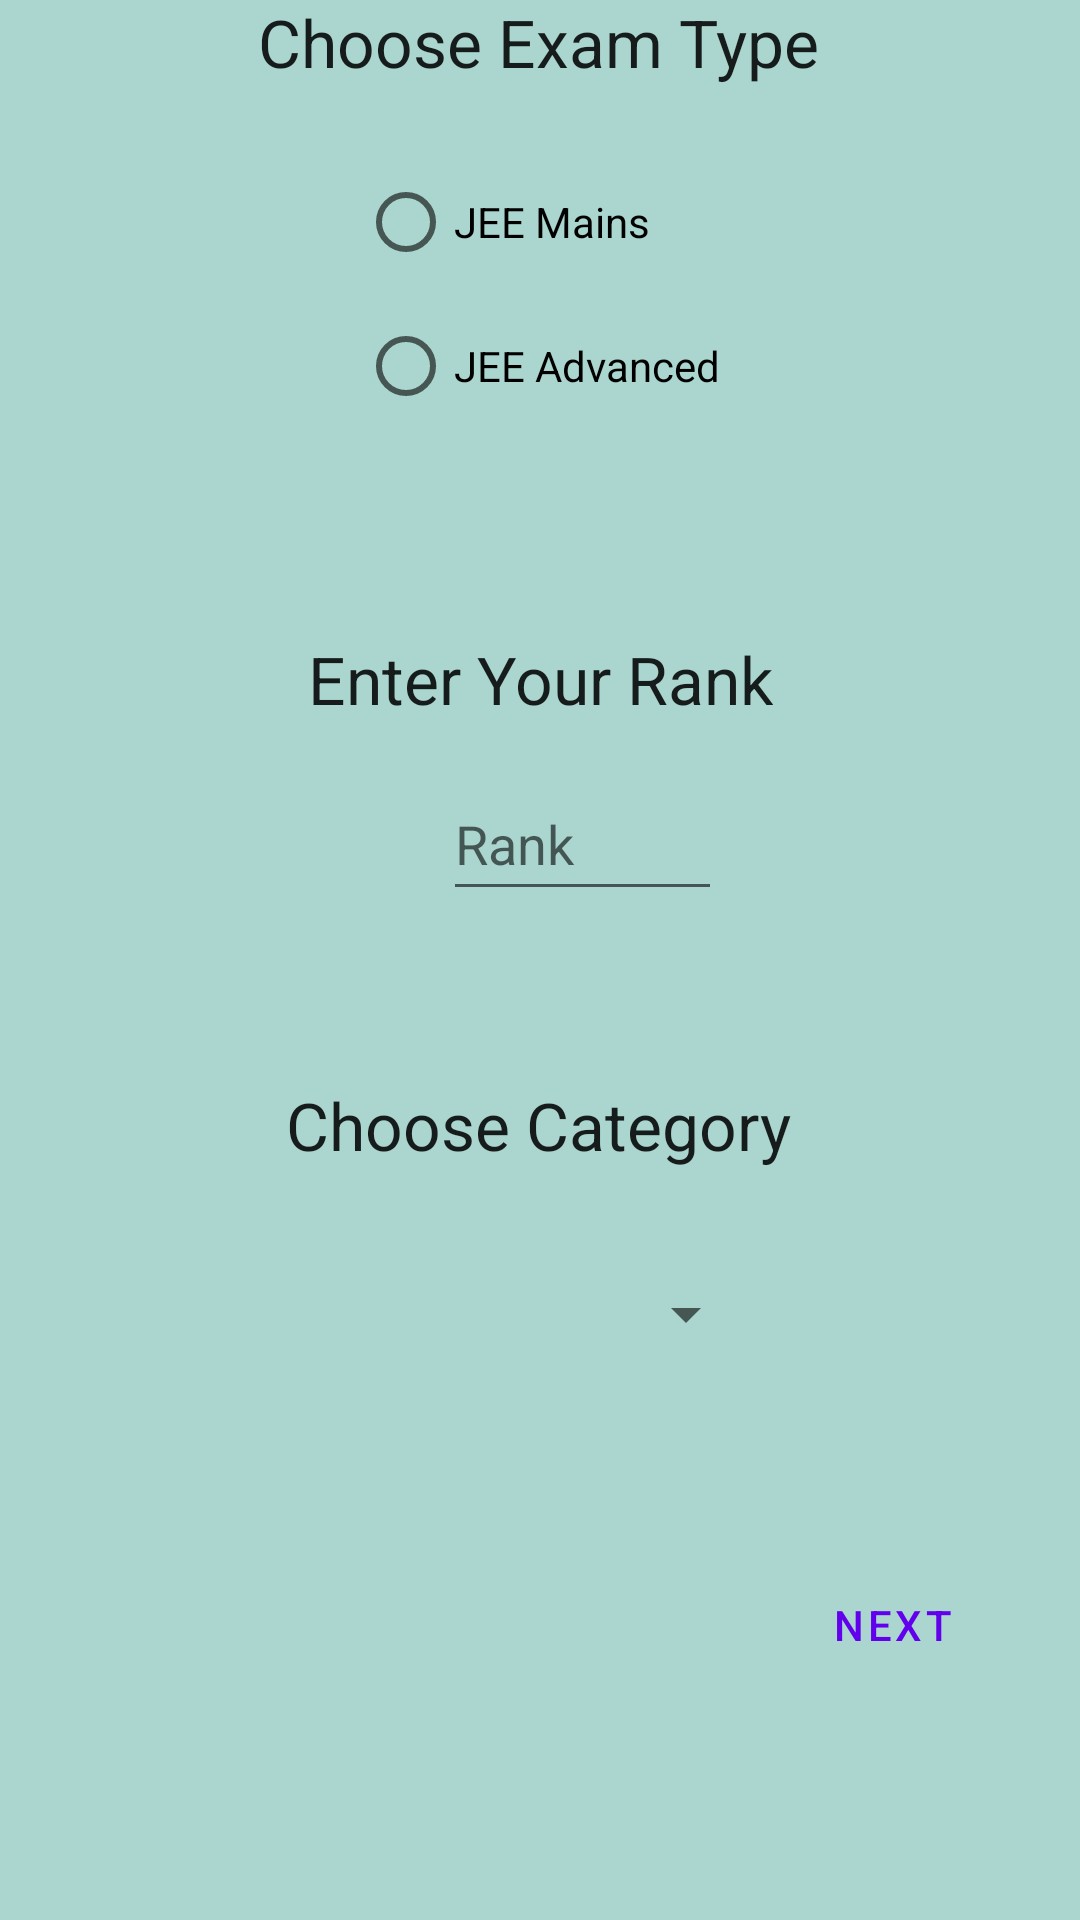

Android layout source for this screen:
<!-- AndroidManifest.xml: application theme Theme.JosaaHelper -->
<!-- res/layout/fragment_college_pridictor_first.xml -->
<?xml version="1.0" encoding="utf-8"?>
<FrameLayout xmlns:android="http://schemas.android.com/apk/res/android"
    xmlns:app="http://schemas.android.com/apk/res-auto"
    xmlns:tools="http://schemas.android.com/tools"
    android:id="@+id/collegePridictorFirstFragment"
    android:layout_width="match_parent"
    android:layout_height="match_parent"
    android:background="#ABD6CF"
    tools:context=".CollegePridictorFirstFragment">

   <androidx.constraintlayout.widget.ConstraintLayout
       android:layout_width="411dp"
       android:layout_height="731dp"
       android:layout_gravity="center">

      <TextView
          android:id="@+id/textExamType"
          android:layout_width="wrap_content"
          android:layout_height="wrap_content"
          android:layout_marginTop="40dp"
          android:layout_marginBottom="7dp"
          android:text="Choose Exam Type"
          android:textAppearance="@style/TextAppearance.AppCompat.Large"
          app:layout_constraintBottom_toTopOf="@+id/radioGroup"
          app:layout_constraintEnd_toEndOf="parent"
          app:layout_constraintHorizontal_bias="0.497"
          app:layout_constraintStart_toStartOf="parent"
          app:layout_constraintTop_toTopOf="parent" />

      <RadioGroup
          android:id="@+id/radioGroup"
          android:layout_width="wrap_content"
          android:layout_height="wrap_content"
          android:layout_marginTop="10dp"
          android:layout_marginEnd="33dp"
          android:layout_marginBottom="61dp"
          app:layout_constraintBottom_toTopOf="@+id/textRank"
          app:layout_constraintEnd_toEndOf="@+id/textExamType"
          app:layout_constraintTop_toBottomOf="@+id/textExamType">

         <RadioButton
             android:id="@+id/jeemainsbtn"
             android:layout_width="match_parent"
             android:layout_height="wrap_content"
             android:text="JEE Mains" />

         <RadioButton
             android:id="@+id/jeeadvancedbnt"
             android:layout_width="match_parent"
             android:layout_height="wrap_content"
             android:text="JEE Advanced" />
      </RadioGroup>


      <TextView
          android:id="@+id/textRank"
          android:layout_width="wrap_content"
          android:layout_height="wrap_content"
          android:text="Enter Your Rank"
          android:textAppearance="@style/TextAppearance.AppCompat.Large"
          app:layout_constraintBottom_toTopOf="@+id/editTextRank"
          app:layout_constraintEnd_toEndOf="parent"
          app:layout_constraintStart_toStartOf="parent"
          app:layout_constraintTop_toBottomOf="@+id/radioGroup"
          app:layout_constraintVertical_bias="0.606"
          tools:layout_editor_absoluteX="133dp" />

      <EditText
          android:id="@+id/editTextRank"
          android:layout_width="93dp"
          android:layout_height="wrap_content"
          android:layout_marginTop="10dp"
          android:layout_marginBottom="32dp"
          android:ems="10"
          android:hint="Rank"
          android:inputType="number"
          android:minHeight="48dp"
          app:layout_constraintBottom_toTopOf="@+id/textcategory"
          app:layout_constraintEnd_toEndOf="parent"
          app:layout_constraintHorizontal_bias="0.544"
          app:layout_constraintStart_toStartOf="parent"
          app:layout_constraintTop_toBottomOf="@+id/textRank" />

      <TextView
          android:id="@+id/textcategory"
          android:layout_width="wrap_content"
          android:layout_height="wrap_content"
          android:layout_marginTop="20dp"
          android:layout_marginBottom="10dp"
          android:text="Choose Category"
          android:textAppearance="@style/TextAppearance.AppCompat.Large"
          app:layout_constraintBottom_toTopOf="@+id/categoryspinner"
          app:layout_constraintEnd_toEndOf="parent"
          app:layout_constraintHorizontal_bias="0.497"
          app:layout_constraintStart_toStartOf="parent"
          app:layout_constraintTop_toBottomOf="@+id/editTextRank" />

      <Spinner
          android:id="@+id/categoryspinner"
          android:layout_width="145dp"
          android:layout_height="48dp"
          android:layout_marginTop="10dp"
          android:spinnerMode="dropdown"
          app:layout_constraintBottom_toTopOf="@+id/guideline3"
          app:layout_constraintEnd_toEndOf="parent"
          app:layout_constraintStart_toStartOf="parent"
          app:layout_constraintTop_toBottomOf="@+id/textcategory"
          tools:ignore="SpeakableTextPresentCheck" />

      <Button
          android:id="@+id/firstfragbtn"
          style="@style/Widget.MaterialComponents.Button.TextButton"
          android:layout_width="wrap_content"
          android:layout_height="wrap_content"
          android:layout_marginEnd="44dp"
          android:layout_marginBottom="120dp"
          android:text="Next"
          app:layout_constraintBottom_toBottomOf="parent"
          app:layout_constraintEnd_toEndOf="parent"
          app:layout_constraintTop_toTopOf="@+id/guideline3"
          app:layout_constraintVertical_bias="1.0" />

      <androidx.constraintlayout.widget.Guideline
          android:id="@+id/guideline3"
          android:layout_width="wrap_content"
          android:layout_height="wrap_content"
          android:orientation="horizontal"
          app:layout_constraintGuide_begin="512dp" />

   </androidx.constraintlayout.widget.ConstraintLayout>

</FrameLayout>
<!-- resources referenced by this layout -->
<resources>
  <style name="Theme.JosaaHelper" parent="Theme.MaterialComponents.DayNight.NoActionBar">
          
          <item name="colorPrimary">@color/purple_500</item>
          <item name="colorPrimaryVariant">@color/purple_700</item>
          <item name="colorOnPrimary">@color/white</item>
          
          <item name="colorSecondary">@color/teal_200</item>
          <item name="colorSecondaryVariant">@color/teal_700</item>
          <item name="colorOnSecondary">@color/black</item>
          
          <item name="android:statusBarColor" tools:targetApi="l">?attr/colorPrimaryVariant</item>
          
      </style>
  <!-- not gathered from this repository: default colours our renderer supplied (Android Studio template values) -->
  <color name="purple_500">#FF6200EE</color>
  <color name="purple_700">#FF3700B3</color>
  <color name="teal_200">#FF03DAC5</color>
  <color name="teal_700">#FF018786</color>
  <color name="black">#FF000000</color>
  <color name="white">#FFFFFFFF</color>
</resources>
